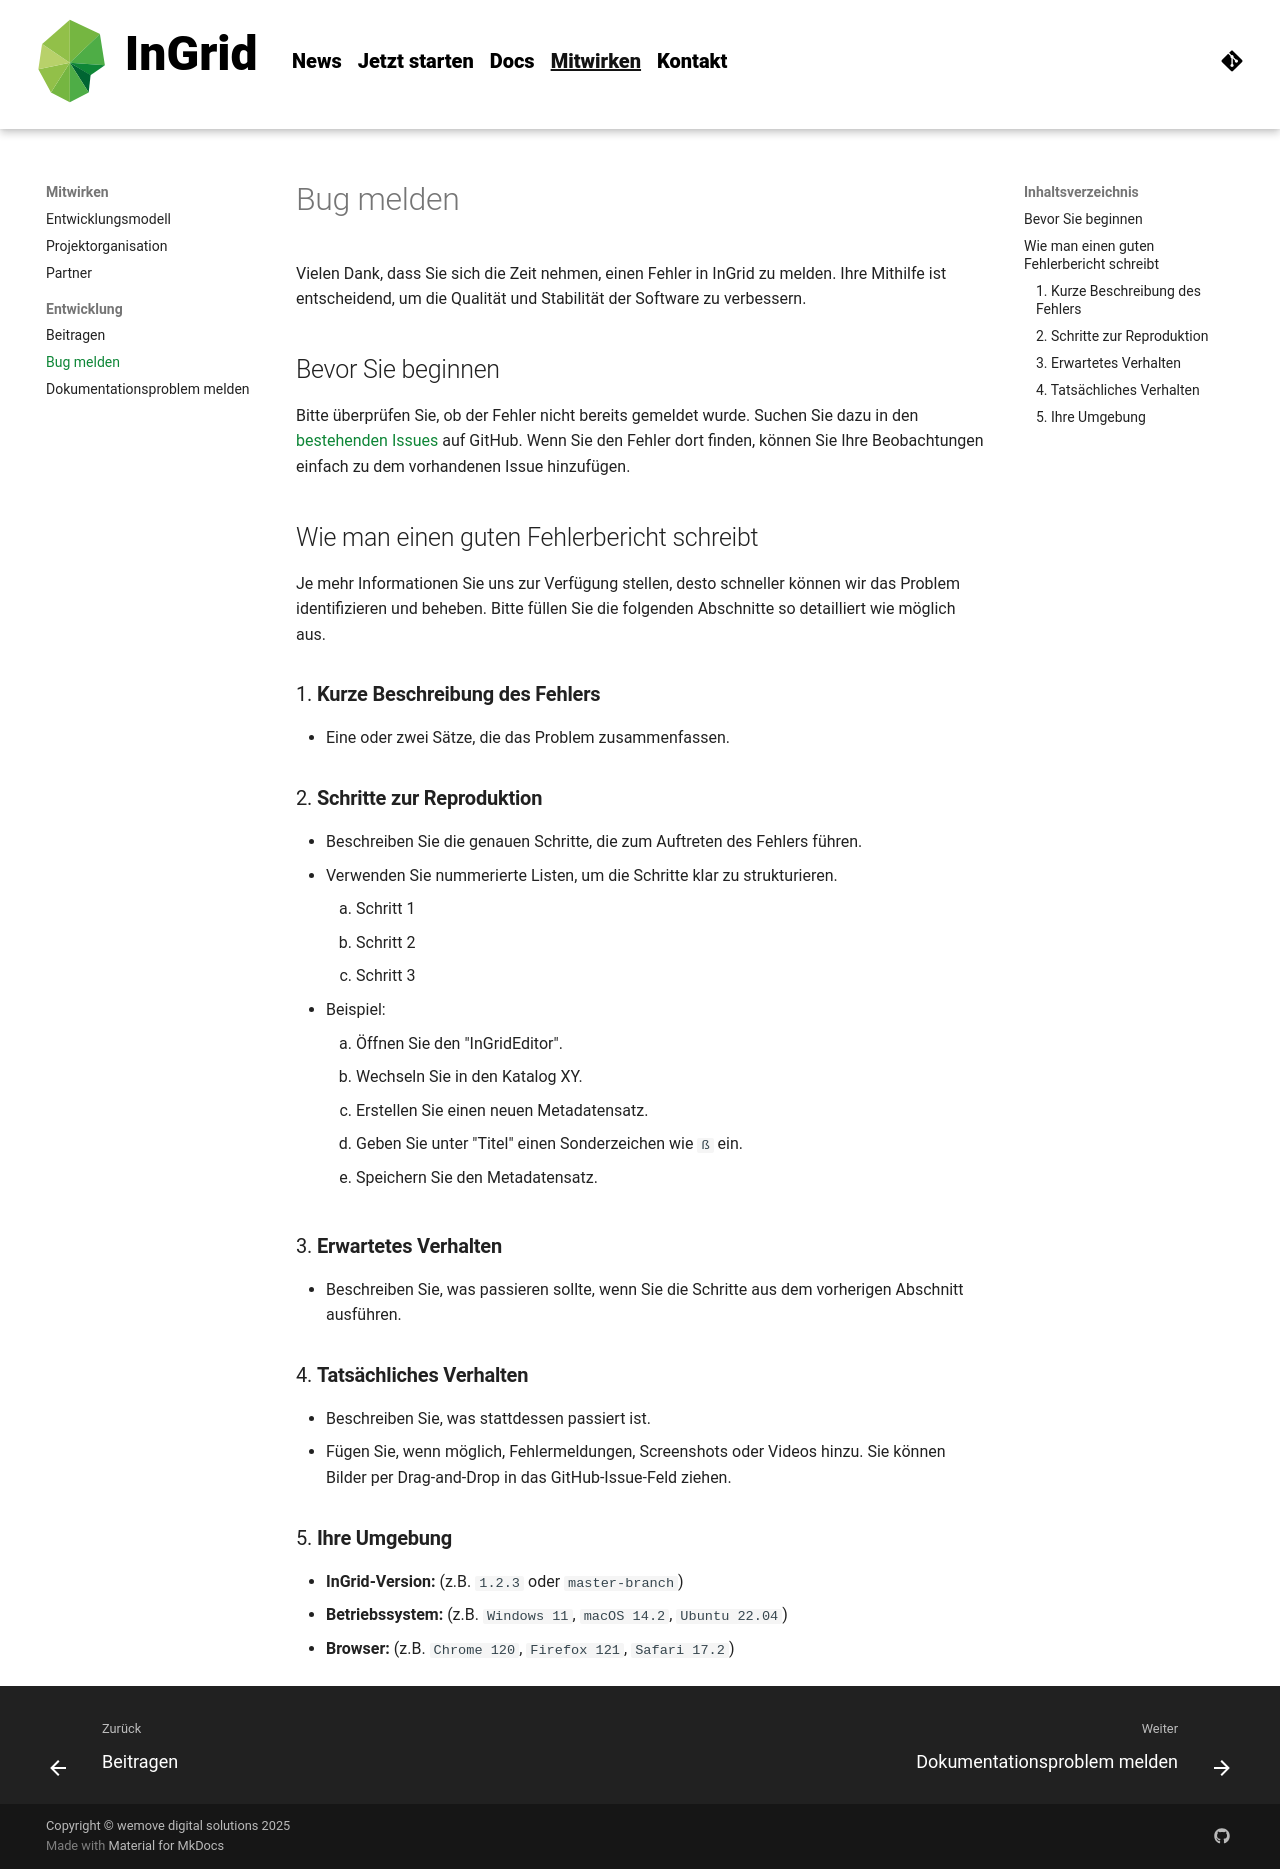

repository: informationgrid/ingrid-oss.eu · page: 8.5.0/contributing/reporting-a-bug/index.html · generator: mkdocs

Vielen Dank, dass Sie sich die Zeit nehmen, einen Fehler in InGrid zu melden. Ihre Mithilfe ist entscheidend, um die Qualität und Stabilität der Software zu verbessern.

## Bevor Sie beginnen

Bitte überprüfen Sie, ob der Fehler nicht bereits gemeldet wurde. Suchen Sie dazu in den [bestehenden Issues](https://github.com/search?q=org%3Ainformationgrid+&type=issues) auf GitHub. Wenn Sie den Fehler dort finden, können Sie Ihre Beobachtungen einfach zu dem vorhandenen Issue hinzufügen.

## Wie man einen guten Fehlerbericht schreibt

Je mehr Informationen Sie uns zur Verfügung stellen, desto schneller können wir das Problem identifizieren und beheben. Bitte füllen Sie die folgenden Abschnitte so detailliert wie möglich aus.

### 1. **Kurze Beschreibung des Fehlers**

* Eine oder zwei Sätze, die das Problem zusammenfassen.

### 2. **Schritte zur Reproduktion**

* Beschreiben Sie die genauen Schritte, die zum Auftreten des Fehlers führen.
* Verwenden Sie nummerierte Listen, um die Schritte klar zu strukturieren.
    1.  Schritt 1
    2.  Schritt 2
    3.  Schritt 3
* Beispiel:
    1.  Öffnen Sie den "InGridEditor".
    1.  Wechseln Sie in den Katalog XY.
    2.  Erstellen Sie einen neuen Metadatensatz.
    3.  Geben Sie unter "Titel" einen Sonderzeichen wie `ß` ein.
    4.  Speichern Sie den Metadatensatz.

### 3. **Erwartetes Verhalten**

* Beschreiben Sie, was passieren sollte, wenn Sie die Schritte aus dem vorherigen Abschnitt ausführen.

### 4. **Tatsächliches Verhalten**

* Beschreiben Sie, was stattdessen passiert ist.
* Fügen Sie, wenn möglich, Fehlermeldungen, Screenshots oder Videos hinzu. Sie können Bilder per Drag-and-Drop in das GitHub-Issue-Feld ziehen.

### 5. **Ihre Umgebung**

* **InGrid-Version:** (z.B. `1.2.3` oder `master-branch`)
* **Betriebssystem:** (z.B. `Windows 11`, `macOS 14.2`, `Ubuntu 22.04`)
* **Browser:** (z.B. `Chrome 120`, `Firefox 121`, `Safari 17.2`)
